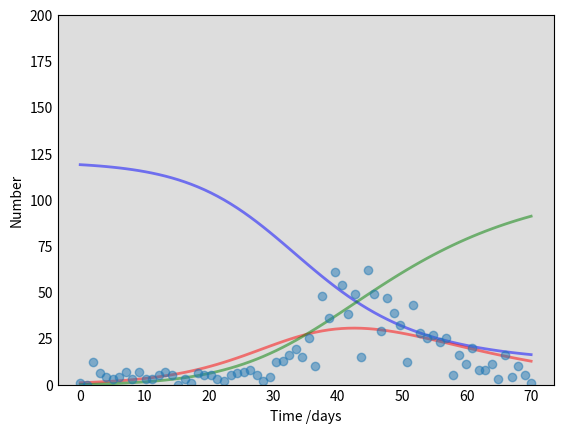

Recreate this plot in Python. (Note: this script raises an exception after producing the figure.)
import numpy as np
from scipy.integrate import odeint
import matplotlib.pyplot as plt

# Total population, N.
N = 120
# Initial number of infected and recovered individuals, I0 and R0.
I0, R0 = 1, 0
# Everyone else, S0, is susceptible to infection initially.
S0 = N - I0 - R0
# Contact rate, beta, and mean recovery rate, gamma, (in 1/days).
# beta, gamma = 1.0027486, 0.99179328
beta, gamma = 0.1995502, 0.0760068
# A grid of time points (in days)
t = np.linspace(0, 70, 70)

# The SIR model differential equations.
def deriv(y, t, N, beta, gamma):
    S, I, R = y
    dSdt = -beta * S * I / N
    dIdt = beta * S * I / N - gamma * I
    dRdt = gamma * I
    return dSdt, dIdt, dRdt

# Initial conditions vector
y0 = S0, I0, R0
# Integrate the SIR equations over the time grid, t.
ret = odeint(deriv, y0, t, args=(N, beta, gamma))
S, I, R = ret.T
data = np.array([1, 0, 12, 6, 4, 3, 4, 7, 3, 7, 3, 3, 5, 7, 5, 0, 3, 1, 6, 5, 5, 3, 2, 5, 6, 7, 8, 5, 2, 4, 12, 13, 16, 19, 15, 25, 10, 48, 36, 61, 54, 38, 49, 15, 62, 49, 29, 47, 39, 32, 12, 43, 28, 25, 27, 23, 25, 5, 16, 11, 20, 8, 8, 11, 3, 16, 4, 10, 5, 1])

# Plot the data on three separate curves for S(t), I(t) and R(t)
fig = plt.figure(facecolor='w')
ax = fig.add_subplot(111, facecolor='#dddddd', axisbelow=True)
ax.plot(t, S, 'b', alpha=0.5, lw=2, label='Susceptible')
ax.plot(t, I, 'r', alpha=0.5, lw=2, label='Infected')
ax.plot(t, R, 'g', alpha=0.5, lw=2, label='Recovered with immunity')
ax.plot(t, data, 'o', alpha=0.5, lw=2, label='Real data')
ax.set_xlabel('Time /days')
ax.set_ylabel('Number')
ax.set_ylim(0,200)
ax.yaxis.set_tick_params(length=0)
ax.xaxis.set_tick_params(length=0)
ax.grid(b=True, which='major', c='w', lw=2, ls='-')
legend = ax.legend()
legend.get_frame().set_alpha(0.5)
for spine in ('top', 'right', 'bottom', 'left'):
    ax.spines[spine].set_visible(False)
plt.show()
